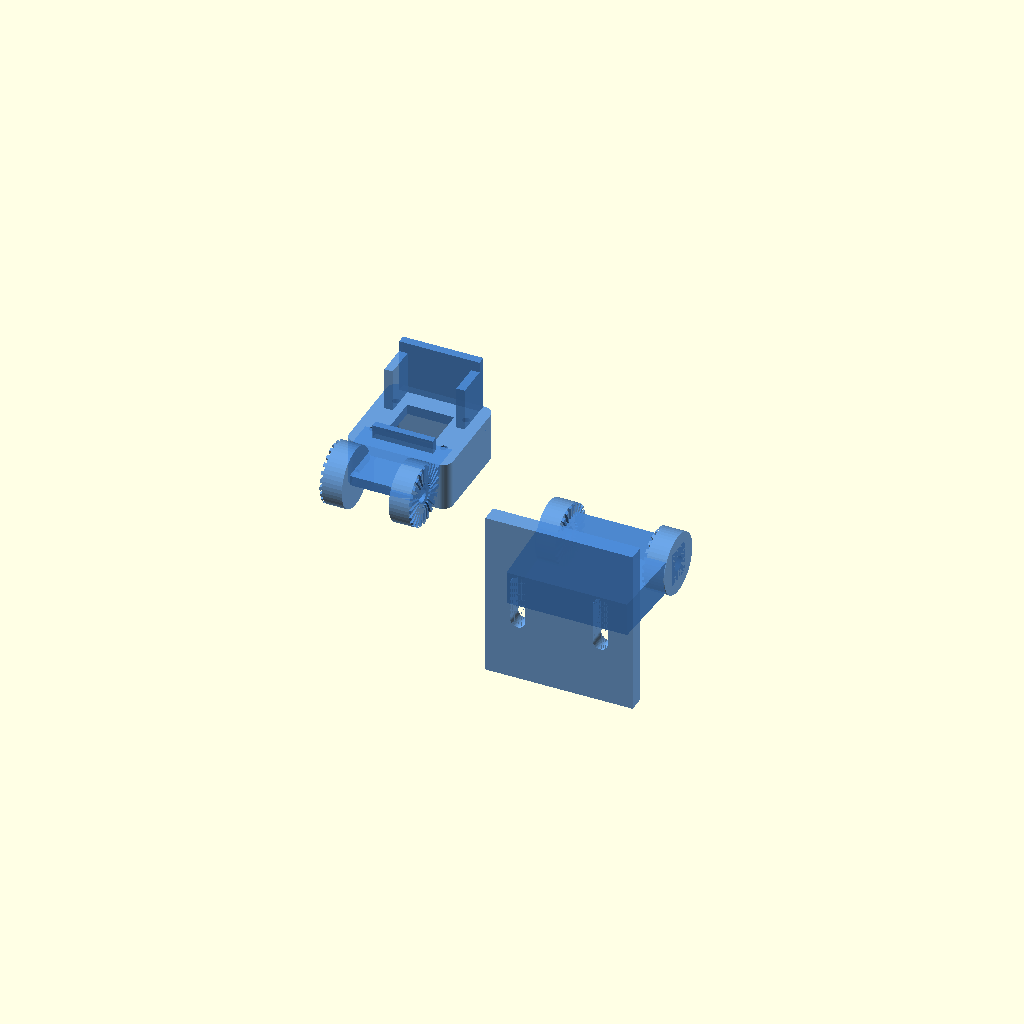
Cell 1 — every parameter at its default value.
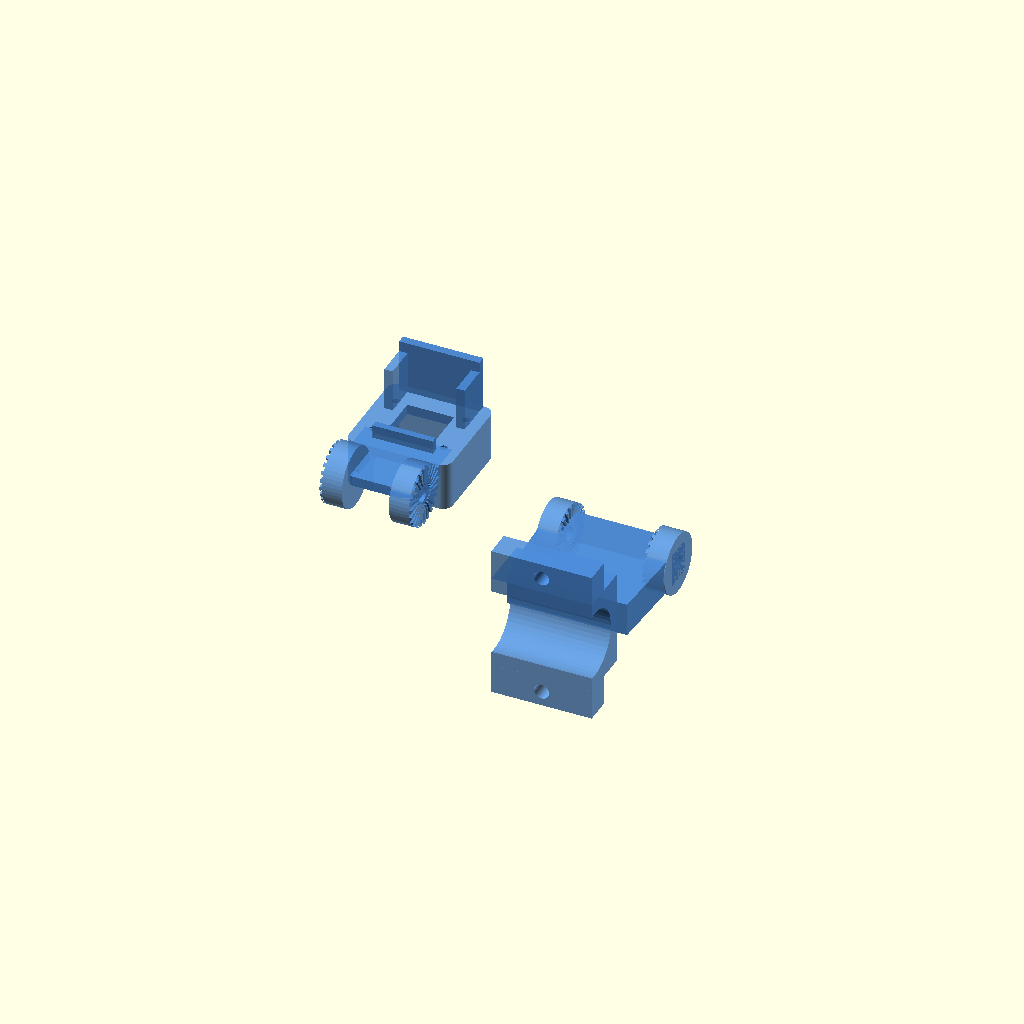
Cell 2: the same model with TUBE_MOUNT = true.
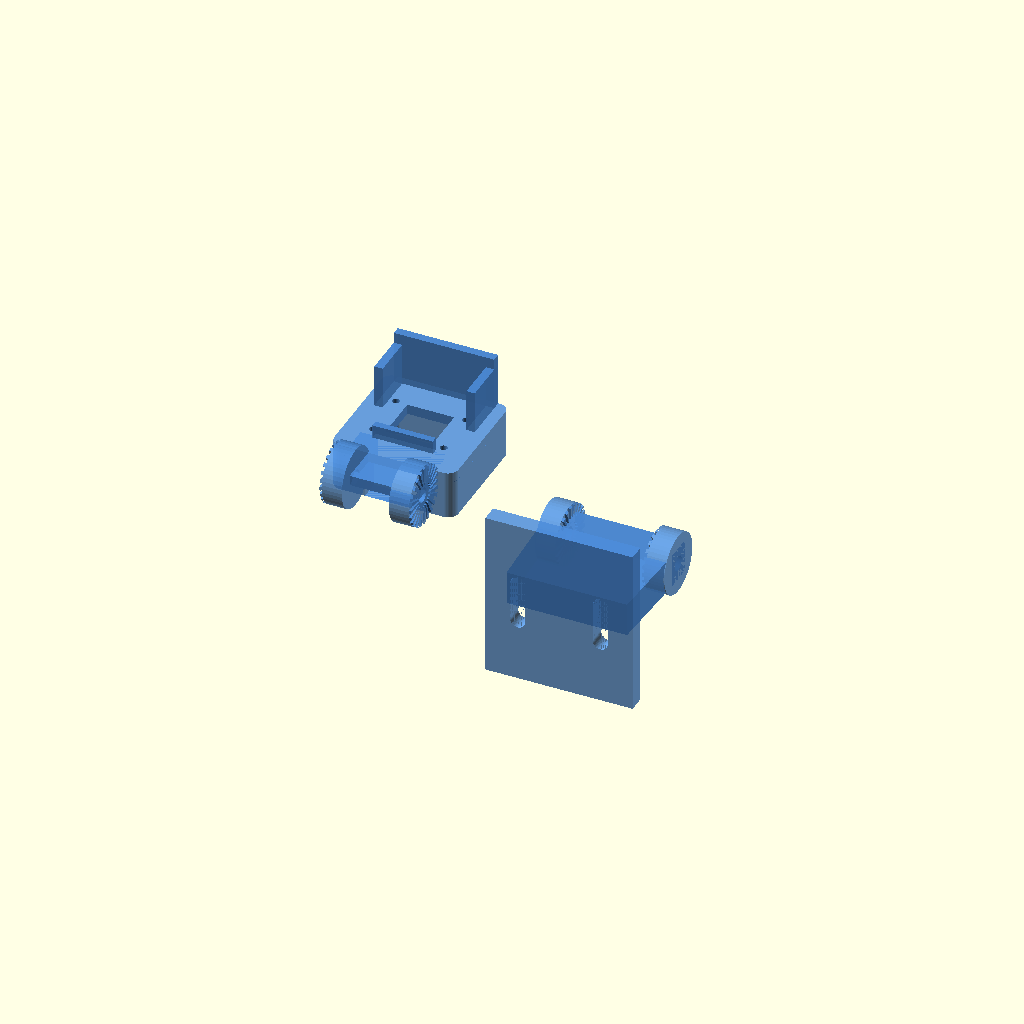
Cell 3: the same model with WALL = 6.
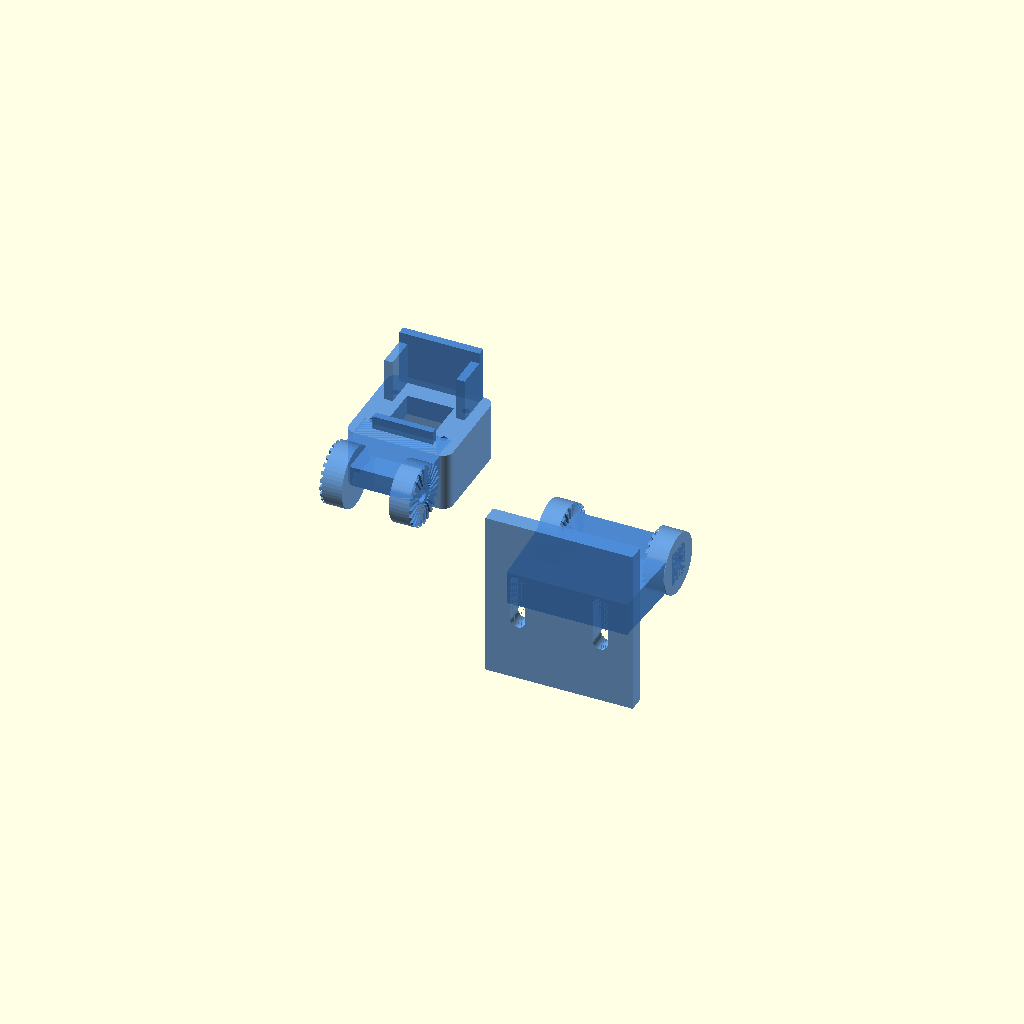
Cell 4: the same model with FACE_T = 6.
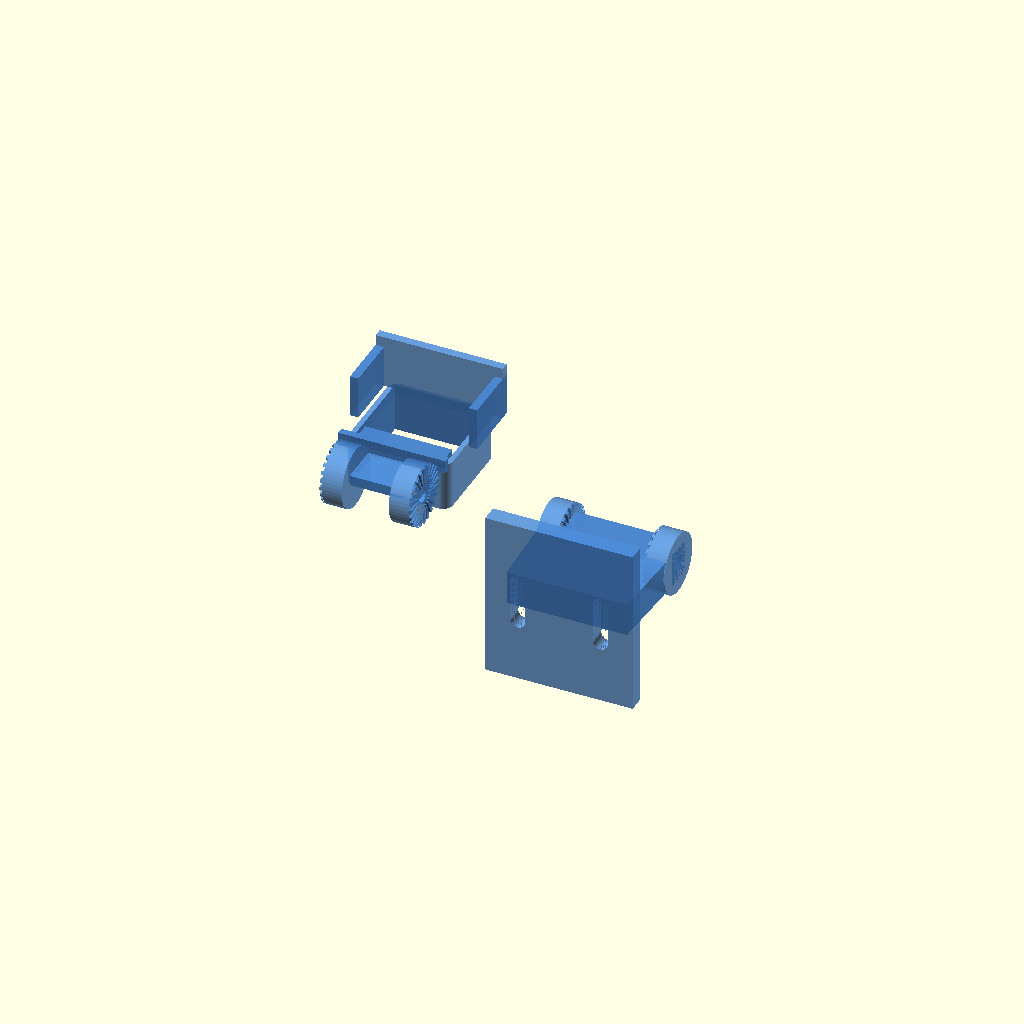
Cell 5 — WINDOW set to 28, the other parameters unchanged.
One fixed orthographic camera (rotation 55°, 0°, 25°; colour scheme Cornfield) for every cell.
OpenSCAD source file cad/camera_mount.scad:
// SPDX-License-Identifier: MIT
// ============================================================================
//  FORWARD-FACING CAMERA MOUNT  —  Raspberry Pi Camera Module 3
//  Tilt-adjustable cradle for the autonomous zero-turn mower's vision camera.
//  Two printed parts:
//    A) camera_cradle — faceplate the Pi Cam 3 bolts behind, sun hood + drip
//                        lip, ribbon slot, and a serrated tilt knuckle.
//    B) camera_base   — base bracket with the mating serrated knuckle; mounts
//                        to a flat surface (M4 slots) OR a 20mm tube (clamp).
//  The two knuckles clamp together on a single M4 bolt: loosen, set pitch
//  (+/-30 deg in 15 deg detents via the meshing radial serrations), retighten.
//  PRINT: PETG/ASA (UV + heat tolerant outdoors), 3+ walls, 30%+ infill.
//
//  WEATHERPROOFING NOTE  -------------------------------------------------------
//  The Pi Camera Module 3 is NOT waterproof. This cradle only shades and aims
//  it. For wet-weather running, pair the cradle with a clear film / printed
//  visor over the lens window (the hood lip is sized to capture a stick-on
//  protector), and keep the small drip lip below the window so rain running
//  down the faceplate sheds clear of the lens instead of beading on it.
// ----------------------------------------------------------------------------
include <utils.scad>

// ---- Mount-option flag -----------------------------------------------------
TUBE_MOUNT = false;   // false = flat foot w/ M4 slots (default); true = 20mm tube half-clamp

// ---- Cradle dimensions -----------------------------------------------------
WALL       = 3;                 // shroud / structural wall
FACE_T     = 3;                 // faceplate thickness (lens window pierces this)
PW         = CAM_L + 2*WALL;    // faceplate width  (X)
PH         = CAM_W + 2*WALL;    // faceplate height (Y)
WINDOW     = 14;                // square lens window opening (Pi Cam 3 lens ~ 12.4mm)
RIBBON_W   = 16;                // ribbon-cable exit slot width (bottom of pocket)

// ---- Sun hood + drip lip ---------------------------------------------------
HOOD_LEN   = 16;                // how far the hood projects forward (+Z)
HOOD_T     = 2.5;               // hood / fin wall thickness
LIP_T      = 2;                 // drip lip thickness
LIP_LEN    = 4;                 // drip lip forward projection

// ---- Tilt knuckle (serrated face-spline hinge) -----------------------------
HINGE_OD   = 18;                // knuckle disc diameter
HT         = 6;                 // each knuckle disc thickness
SERR_N     = 48;                // serration teeth count -> 15 deg mesh detents
SERR_D     = 0.7;              // serration tooth height (shallow radial teeth)
SERR_ID    = M4_CLEAR + 3;      // inner dia of the serration ring (clears the bolt)
ARM        = 26;                // pivot-to-faceplate-centre distance (sets tilt axis)

// ---- Base bracket / foot ---------------------------------------------------
FOOT_W     = 44;                // flat foot width  (X)
FOOT_L     = 50;                // flat foot length (Z, fore-aft)
FOOT_T     = 5;                 // flat foot thickness (Y)
FOOT_Y     = -30;              // foot top plane below the pivot
SLOT_LEN   = 12;                // M4 mounting-slot travel

// ============================================================================
//  SHARED:  serrated face-spline knuckle
//  Radial castellated teeth on one disc face. Two identical discs pressed
//  together by the M4 bolt interlock and resist rotation -> holds tilt angle.
// ============================================================================
module serration_ring(od, id, n, depth) {
    a = 360/n;
    linear_extrude(depth)
        difference() {
            union() {
                for (i = [0 : 2 : n-1]) rotate([0, 0, i*a])
                    polygon([[0, 0],
                             [od/2*cos(-a/2), od/2*sin(-a/2)],
                             [od/2*cos( a/2), od/2*sin( a/2)]]);
            }
            circle(d = id);
        }
}

// Knuckle disc: axis = local +Z, body z=0..HT, serrations raised on the +Z face,
// M4 bolt bore through the centre.
module hinge_disc() {
    difference() {
        union() {
            cylinder(d = HINGE_OD, h = HT);
            translate([0, 0, HT - EPS]) serration_ring(HINGE_OD, SERR_ID, SERR_N, SERR_D);
        }
        translate([0, 0, -EPS]) cylinder(d = M4_CLEAR, h = HT + SERR_D + 2*EPS);
    }
}

// ============================================================================
//  A) CAMERA CRADLE
// ============================================================================

// Forward sun hood: a 3-sided shade (roof + two side fins) open at the front
// and bottom so the lens sees forward but is shaded from overhead + side glare.
module hood() {
    ww     = WINDOW + 2*WALL + 4;        // hood span (X)
    side_h = WINDOW/2 + WALL + 2;        // how far the side fins drop from the top edge
    topy   = PH/2;                       // top edge of the faceplate
    // roof
    translate([-ww/2, topy - HOOD_T, FACE_T - EPS]) cube([ww, HOOD_T, HOOD_LEN]);
    // side fins
    for (s = [-1, 1])
        translate([s*ww/2 - (s > 0 ? HOOD_T : 0), topy - side_h, FACE_T - EPS])
            cube([HOOD_T, side_h, HOOD_LEN*0.8]);
}

// Small drip lip below the window: rain running down the face drips off here
// instead of crossing the lens.
module drip_lip() {
    lw = WINDOW + 4;
    translate([-lw/2, -(WINDOW/2 + 2) - LIP_T, FACE_T - EPS]) cube([lw, LIP_T, LIP_LEN]);
}

// The faceplate, built centred at the origin (front face toward +Z).
module cradle_faceplate() {
    difference() {
        union() {
            // base faceplate
            rbox([PW, PH, FACE_T], 3);
            // PCB pocket / shroud behind the plate (camera body sits in here)
            translate([0, 0, -CAM_H])
                difference() {
                    rbox([PW, PH, CAM_H + EPS], 3);
                    translate([0, 0, -EPS])
                        rbox([CAM_L + CLEAR_FIT, CAM_W + CLEAR_FIT, CAM_H + 2*EPS], 1);
                }
            hood();
            drip_lip();
        }
        // lens window (through plate + pocket)
        translate([0, 0, -CAM_H - EPS])
            linear_extrude(CAM_H + FACE_T + 2*EPS) square(WINDOW, center = true);
        // 4 camera mount holes (M2.5 self-tap into the plate)
        translate([0, 0, -EPS])
            hole_grid(CAM_HOLE_DX, CAM_HOLE_DY)
                cylinder(d = CAM_HOLE_D, h = FACE_T + 2*EPS);
        // ribbon-cable exit slot through the bottom shroud wall
        translate([0, -PH/2, -CAM_H/2])
            cube([RIBBON_W, 4*WALL, CAM_H], center = true);
    }
}

// Web tying the tilt knuckles up to the bottom of the faceplate.
module cradle_neck() {
    hull() {
        translate([-13, -4, 0]) cube([26, 8, FACE_T]);                 // across the knuckles
        translate([-13, ARM - PH/2, 0]) cube([26, 8, FACE_T]);         // faceplate bottom edge
    }
}

module camera_cradle() {
    proxy() {
        translate([0, ARM, 0]) cradle_faceplate();
        // tilt knuckles, serrated faces pointing outward to meet the base ears
        translate([ 7, 0, 0]) rotate([0,  90, 0]) hinge_disc();   // right, serr toward +X
        translate([-7, 0, 0]) rotate([0, -90, 0]) hinge_disc();   // left,  serr toward -X
        cradle_neck();
    }
}

// ============================================================================
//  B) CAMERA BASE BRACKET
// ============================================================================

// Yoke connecting the two base ears and carrying the load down to the mount.
module base_post() {
    ph = 10;   // post thickness in Z
    hull() {
        translate([-19.3, -4, -ph/2]) cube([38.6, 8, ph]);                // across the ears
        translate([-FOOT_W/2 + 4, FOOT_Y, -ph/2]) cube([FOOT_W - 8, 10, ph]); // down to the foot
    }
}

// Elongated slot bored through +Y (foot thickness), running along Z.
module slot_y(d, len, th) {
    hull() {
        translate([0, 0, -len/2]) rotate([-90, 0, 0]) cylinder(d = d, h = th);
        translate([0, 0,  len/2]) rotate([-90, 0, 0]) cylinder(d = d, h = th);
    }
}

// Flat foot: bolts down to a flat deck/plate via two fore-aft M4 slots.
module flat_foot() {
    translate([0, FOOT_Y - FOOT_T, 0])
        difference() {
            translate([-FOOT_W/2, 0, -FOOT_L/2]) cube([FOOT_W, FOOT_T, FOOT_L]);
            for (s = [-1, 1])
                translate([s*FOOT_W*0.28, -EPS, 0]) slot_y(M4_CLEAR, SLOT_LEN, FOOT_T + 2*EPS);
        }
}

// 20mm tube half-clamp (saddle). The lower half; pair with a printed strap or
// U-bolt through the two flanking M4 holes to capture a 20mm tube (axis = X).
module tube_saddle() {
    td   = 20 + CLEAR_FIT;        // 20mm tube + sliding fit
    axl  = 30;                    // length along the tube axis (X)
    bodyz = td + 2*4;             // saddle body span (Z)
    earw  = 9;                    // bolt-ear width each side
    cy    = FOOT_Y - td/2 - 4;    // tube centreline Y
    difference() {
        union() {
            // central saddle body (material only above the tube centre)
            translate([-axl/2, cy - 2, -bodyz/2]) cube([axl, FOOT_Y - (cy - 2), bodyz]);
            // strap-bolt ears each side
            for (s = [-1, 1])
                translate([-axl/2, cy - 2, s > 0 ? bodyz/2 : -bodyz/2 - earw])
                    cube([axl, 8, earw]);
        }
        // half-bore for the tube
        translate([0, cy, 0]) rotate([0, 90, 0]) cylinder(d = td, h = axl + 2*EPS, center = true);
        // M4 strap bolts (axis = Y) through the ears
        for (s = [-1, 1])
            translate([0, cy - 2, s*(bodyz/2 + earw/2)])
                rotate([-90, 0, 0]) cylinder(d = M4_CLEAR, h = 20, center = true);
    }
}

module camera_base() {
    proxy() {
        // mating tilt ears, serrated faces pointing inward toward the cradle knuckles
        translate([ 19.3, 0, 0]) rotate([0, -90, 0]) hinge_disc();   // right, serr toward -X
        translate([-19.3, 0, 0]) rotate([0,  90, 0]) hinge_disc();   // left,  serr toward +X
        base_post();
        if (TUBE_MOUNT) tube_saddle(); else flat_foot();
    }
}

// ============================================================================
//  PRINT PLATES  (exposed entry points)
// ============================================================================
module PRINT_camera_cradle() camera_cradle();
module PRINT_camera_base()   camera_base();

// ---- bottom preview: both parts laid out side by side ----------------------
if (is_undef(PREVIEW_OFF)) {
    PRINT_camera_cradle();
    translate([70, 0, 0]) PRINT_camera_base();
}
Parameter table extracted from the source (name, type, default, range or options):
TUBE_MOUNT: bool, default false
WALL: number, default 3
FACE_T: number, default 3
WINDOW: number, default 14
RIBBON_W: number, default 16
HOOD_LEN: number, default 16
HOOD_T: number, default 2.5
LIP_T: number, default 2
LIP_LEN: number, default 4
HINGE_OD: number, default 18
HT: number, default 6
SERR_N: number, default 48
SERR_D: number, default 0.7
ARM: number, default 26
FOOT_W: number, default 44
FOOT_L: number, default 50
FOOT_T: number, default 5
FOOT_Y: number, default -30
SLOT_LEN: number, default 12
